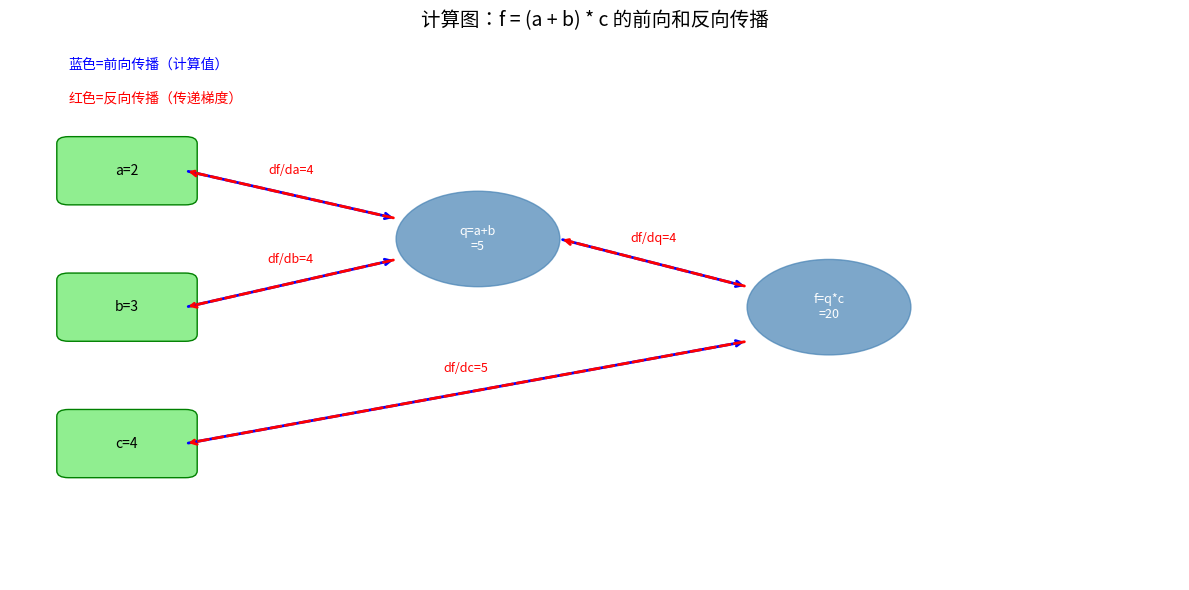

Python code for this plot: (Note: this script raises an exception after producing the figure.)
"""
==============================================================
第0章 第4节：链式法则 —— 反向传播的数学心脏
==============================================================

【为什么需要它？】
神经网络是一个复杂的复合函数：
  output = f5(f4(f3(f2(f1(x)))))
训练网络需要计算 loss 对每个参数的导数。
直接求导太复杂！链式法则把这件事变成了一个系统的流程。

【生活类比】
工厂流水线：原材料经过5道工序变成产品。
产品有缺陷时，要找出是哪道工序的问题。
链式法则就像"质检倒查"：
  从成品缺陷率开始，倒推每道工序对缺陷率的"贡献"。
  越靠近原材料的工序，需要把链条上所有工序的影响乘在一起。

这就是"反向传播"（Backpropagation）的本质！
==============================================================
"""

import numpy as np
import matplotlib.pyplot as plt
import matplotlib.patches as mpatches

# ============================================================
# Part 1: 链式法则的本质
# ============================================================
print("=" * 50)
print("Part 1: 链式法则基础")
print("=" * 50)

"""
单变量链式法则：
  y = f(g(x))
  dy/dx = f'(g(x)) * g'(x)
        = (df/dg) * (dg/dx)

直觉：
  x 变化 Δx
  → g(x) 变化 Δg ≈ g'(x) * Δx
  → y 变化 Δy ≈ f'(g) * Δg = f'(g(x)) * g'(x) * Δx

所以 dy/dx = f'(g(x)) * g'(x)
"连续的影响相乘"
"""

# 例子：y = sin(x²)
# g(x) = x²   → g'(x) = 2x
# f(g) = sin(g) → f'(g) = cos(g)
# dy/dx = cos(x²) * 2x

def y(x):
    return np.sin(x**2)

def dy_dx_analytical(x):
    return np.cos(x**2) * 2 * x

def dy_dx_numerical(x, h=1e-6):
    return (y(x + h) - y(x - h)) / (2 * h)

x_test = 1.5
print(f"f(x) = sin(x²)，在 x={x_test}：")
print(f"  解析导数（链式法则）= cos(x²)*2x = {dy_dx_analytical(x_test):.8f}")
print(f"  数值导数（直接算）  = {dy_dx_numerical(x_test):.8f}")
print(f"  完全一致！链式法则有效 ✓")

# ============================================================
# Part 2: 计算图 —— 把复合函数可视化
# ============================================================
print("\n" + "=" * 50)
print("Part 2: 计算图 —— 分解复合函数")
print("=" * 50)

"""
计算图把复杂的计算分解成简单节点的组合。
每个节点只做一件简单的事（加、乘、exp等）。
反向传播在这个图上从输出到输入传递梯度。

例子：f = (a + b) * c
  - 节点1：q = a + b
  - 节点2：f = q * c

前向传播：按箭头方向算值
反向传播：按逆箭头方向传梯度

局部梯度（local gradient）：该节点自己的导数
上游梯度（upstream gradient）：从输出传来的梯度
该节点的贡献 = 局部梯度 * 上游梯度
"""

# 手动计算图：f = (a + b) * c
a, b, c = 2.0, 3.0, 4.0

# ===== 前向传播 =====
q = a + b           # q = 5
f = q * c           # f = 20
print(f"前向传播：a={a}, b={b}, c={c}")
print(f"  q = a + b = {q}")
print(f"  f = q * c = {f}")

# ===== 反向传播 =====
# 从 df/df = 1 开始（初始梯度）
df_df = 1.0

# 节点2：f = q * c
# 局部梯度：df/dq = c = 4，df/dc = q = 5
df_dq = c          # = 4
df_dc = q          # = 5

# 节点1：q = a + b
# 局部梯度：dq/da = 1，dq/db = 1（加法节点！梯度平等分配）
# 链式法则：df/da = df/dq * dq/da = c * 1 = c = 4
df_da = df_dq * 1  # = 4
df_db = df_dq * 1  # = 4

print(f"\n反向传播（梯度从右往左传）：")
print(f"  df/df = {df_df}  （输出的梯度初始化为1）")
print(f"  df/dq = c = {df_dq}  （q变1，f变c）")
print(f"  df/dc = q = {df_dc}  （c变1，f变q）")
print(f"  df/da = df/dq * 1 = {df_da}  （加法节点：梯度直通）")
print(f"  df/db = df/dq * 1 = {df_db}  （加法节点：梯度直通）")

# 数值验证
h = 1e-5
print(f"\n数值验证：")
print(f"  df/da ≈ {((a+h+b)*c - f)/h:.4f}  （应为{df_da}）")
print(f"  df/db ≈ {((a+b+h)*c - f)/h:.4f}  （应为{df_db}）")
print(f"  df/dc ≈ {((a+b)*(c+h) - f)/h:.4f}  （应为{df_dc}）")

# ============================================================
# Part 3: 重要节点的局部梯度规律
# ============================================================
print("\n" + "=" * 50)
print("Part 3: 常见节点的反向传播规律")
print("=" * 50)

"""
记住这些规律，就能手写任何网络的反向传播！

1. 加法节点：q = a + b
   dq/da = 1，dq/db = 1
   → 梯度"分叉"后直接传给两个输入（不衰减！）
   → 加法节点是"梯度分配器"

2. 乘法节点：q = a * b
   dq/da = b，dq/db = a
   → 梯度交叉乘：a的梯度=b，b的梯度=a
   → 乘法节点是"梯度交换器"

3. ReLU节点：q = max(0, x)
   dq/dx = 1 if x > 0 else 0
   → 正数：梯度直通；负数：梯度被"杀死"

4. Sigmoid节点：q = 1/(1+e^(-x))
   dq/dx = q * (1 - q)
   → 最大值0.25，可能导致梯度消失！
"""

print("节点类型           | 前向计算          | 反向梯度（局部）")
print("-" * 60)
print("加法 q = a + b    | 相加              | dq/da = 1, dq/db = 1")
print("乘法 q = a * b    | 相乘              | dq/da = b, dq/db = a")
print("ReLU q = max(0,x) | 截断              | dq/dx = 1 if x>0 else 0")
print("Exp  q = e^x      | 指数              | dq/dx = e^x = q")
print("Log  q = ln(x)    | 对数              | dq/dx = 1/x")
print("Sigmoid q=σ(x)    | 压缩到[0,1]       | dq/dx = q*(1-q)")

# ============================================================
# Part 4: 手写一个神经元的完整反向传播
# ============================================================
print("\n" + "=" * 50)
print("Part 4: 完整例子 —— 单个神经元的前向+反向")
print("=" * 50)

"""
单个神经元：
  1. 线性：z = w1*x1 + w2*x2 + b
  2. 激活：a = sigmoid(z)
  3. 损失：L = (a - y)²  （用MSE举例）

反向传播链：
  dL/da = 2*(a - y)
  da/dz = a * (1 - a)     （sigmoid 导数）
  dz/dw1 = x1, dz/dw2 = x2, dz/db = 1

  dL/dw1 = dL/da * da/dz * dz/dw1 = 2*(a-y) * a*(1-a) * x1
  dL/dw2 = 2*(a-y) * a*(1-a) * x2
  dL/db  = 2*(a-y) * a*(1-a) * 1
"""

def sigmoid(x):
    return 1 / (1 + np.exp(-x))

class SingleNeuron:
    def __init__(self):
        self.w1 = 0.5
        self.w2 = -0.3
        self.b = 0.1
        # 缓存前向传播的中间值（反向传播需要！）
        self.cache = {}

    def forward(self, x1, x2, y_true):
        """前向传播：计算预测值和损失"""
        z = self.w1 * x1 + self.w2 * x2 + self.b
        a = sigmoid(z)
        loss = (a - y_true) ** 2

        # 缓存（以备反向传播使用）
        self.cache = {'x1': x1, 'x2': x2, 'z': z, 'a': a, 'y_true': y_true}
        return a, loss

    def backward(self):
        """反向传播：计算所有参数的梯度"""
        x1 = self.cache['x1']
        x2 = self.cache['x2']
        a  = self.cache['a']
        y  = self.cache['y_true']

        # 从 loss 开始反向传
        dL_da = 2 * (a - y)             # loss 对 a 的梯度
        da_dz = a * (1 - a)             # sigmoid 的局部梯度
        dL_dz = dL_da * da_dz           # 链式法则

        # 线性层的梯度（z = w1*x1 + w2*x2 + b）
        dL_dw1 = dL_dz * x1
        dL_dw2 = dL_dz * x2
        dL_db  = dL_dz * 1

        return {'dw1': dL_dw1, 'dw2': dL_dw2, 'db': dL_db}

    def numerical_gradient(self, x1, x2, y_true, h=1e-5):
        """数值梯度（用来验证反向传播的正确性）"""
        grads = {}

        for param_name in ['w1', 'w2', 'b']:
            # 保存原始值
            orig = getattr(self, param_name)

            # f(param + h)
            setattr(self, param_name, orig + h)
            _, loss_plus = self.forward(x1, x2, y_true)

            # f(param - h)
            setattr(self, param_name, orig - h)
            _, loss_minus = self.forward(x1, x2, y_true)

            # 恢复原始值
            setattr(self, param_name, orig)

            grads[f'd{param_name}'] = (loss_plus - loss_minus) / (2 * h)

        return grads

# 测试
neuron = SingleNeuron()
x1, x2, y_true = 0.8, -0.5, 1.0
a, loss = neuron.forward(x1, x2, y_true)

print(f"输入：x1={x1}, x2={x2}, 目标：y={y_true}")
print(f"预测：a={a:.4f}, 损失 L={loss:.4f}")

analytical_grads = neuron.backward()
numerical_grads = neuron.numerical_gradient(x1, x2, y_true)

print(f"\n梯度验证：")
print(f"{'参数':<8} {'解析梯度':>15} {'数值梯度':>15} {'误差':>15}")
print("-" * 55)
for key in ['dw1', 'dw2', 'db']:
    ag = analytical_grads[key]
    ng = numerical_grads[key]
    err = abs(ag - ng)
    print(f"{key:<8} {ag:>15.8f} {ng:>15.8f} {err:>15.2e}")

print("\n误差 < 1e-7，说明反向传播实现正确！✓")

# ============================================================
# Part 5: 可视化 —— 计算图和梯度流动
# ============================================================
def visualize_computation_graph():
    fig, ax = plt.subplots(1, 1, figsize=(12, 6))
    ax.set_xlim(0, 10)
    ax.set_ylim(0, 8)
    ax.axis('off')
    ax.set_title('计算图：f = (a + b) * c 的前向和反向传播', fontsize=14)

    # 节点
    nodes = {
        'a': (1, 6, 'a=2'),
        'b': (1, 4, 'b=3'),
        'c': (1, 2, 'c=4'),
        '+': (4, 5, 'q=a+b\n=5'),
        '*': (7, 4, 'f=q*c\n=20'),
    }

    for name, (x, y, label) in nodes.items():
        if name in ['+', '*']:
            circle = plt.Circle((x, y), 0.7, color='steelblue', alpha=0.7)
            ax.add_patch(circle)
            ax.text(x, y, label, ha='center', va='center', fontsize=9, color='white')
        else:
            rect = mpatches.FancyBboxPatch((x-0.5, y-0.4), 1, 0.8,
                                           boxstyle="round,pad=0.1",
                                           facecolor='lightgreen', edgecolor='green')
            ax.add_patch(rect)
            ax.text(x, y, label, ha='center', va='center', fontsize=10)

    # 前向箭头（蓝色）
    arrows_forward = [
        ((1.5, 6), (3.3, 5.3)),
        ((1.5, 4), (3.3, 4.7)),
        ((1.5, 2), (6.3, 3.5)),
        ((4.7, 5), (6.3, 4.3)),
    ]
    for start, end in arrows_forward:
        ax.annotate('', xy=end, xytext=start,
                   arrowprops=dict(arrowstyle='->', color='blue', lw=2))

    # 反向箭头（红色，虚线）
    arrows_backward = [
        ((3.3, 5.3), (1.5, 6)),
        ((3.3, 4.7), (1.5, 4)),
        ((6.3, 3.5), (1.5, 2)),
        ((6.3, 4.3), (4.7, 5)),
    ]
    backward_labels = ['df/da=4', 'df/db=4', 'df/dc=5', 'df/dq=4']
    for (start, end), label in zip(arrows_backward, backward_labels):
        mid_x = (start[0] + end[0]) / 2
        mid_y = (start[1] + end[1]) / 2
        ax.annotate('', xy=end, xytext=start,
                   arrowprops=dict(arrowstyle='->', color='red', lw=2,
                                  linestyle='dashed'))
        ax.text(mid_x, mid_y + 0.3, label, color='red', fontsize=9, ha='center')

    ax.text(0.5, 7.5, '蓝色=前向传播（计算值）', color='blue', fontsize=10)
    ax.text(0.5, 7.0, '红色=反向传播（传递梯度）', color='red', fontsize=10)

    plt.tight_layout()
    plt.savefig('00_math_python/computation_graph.png', dpi=100, bbox_inches='tight')
    print("\n图片已保存：00_math_python/computation_graph.png")
    plt.show()

visualize_computation_graph()

# ============================================================
# 思考题
# ============================================================
print("\n" + "=" * 50)
print("思考题")
print("=" * 50)
print("""
1. 【乘法节点验证】
   对 f = a * b（a=3, b=5），手动计算：
   - df/da = ?（链式法则）
   - 用数值方法验证（h=1e-5）
   - 为什么乘法节点的梯度会"交换"两个输入？

2. 【两层神经网络】
   z1 = w1 * x + b1        （线性层）
   a1 = relu(z1)           （激活层）
   z2 = w2 * a1 + b2       （线性层）
   L  = (z2 - y)²          （损失）

   手推 dL/dw1 的完整链式展开式，
   然后用代码实现并用数值梯度验证。

3. 【梯度累积】
   如果一个节点的输出被两个不同的下游节点使用，
   它的梯度是两个下游梯度的什么关系？（提示：加法）
   在代码里，当多个梯度流汇聚时，我们怎么处理？
""")
